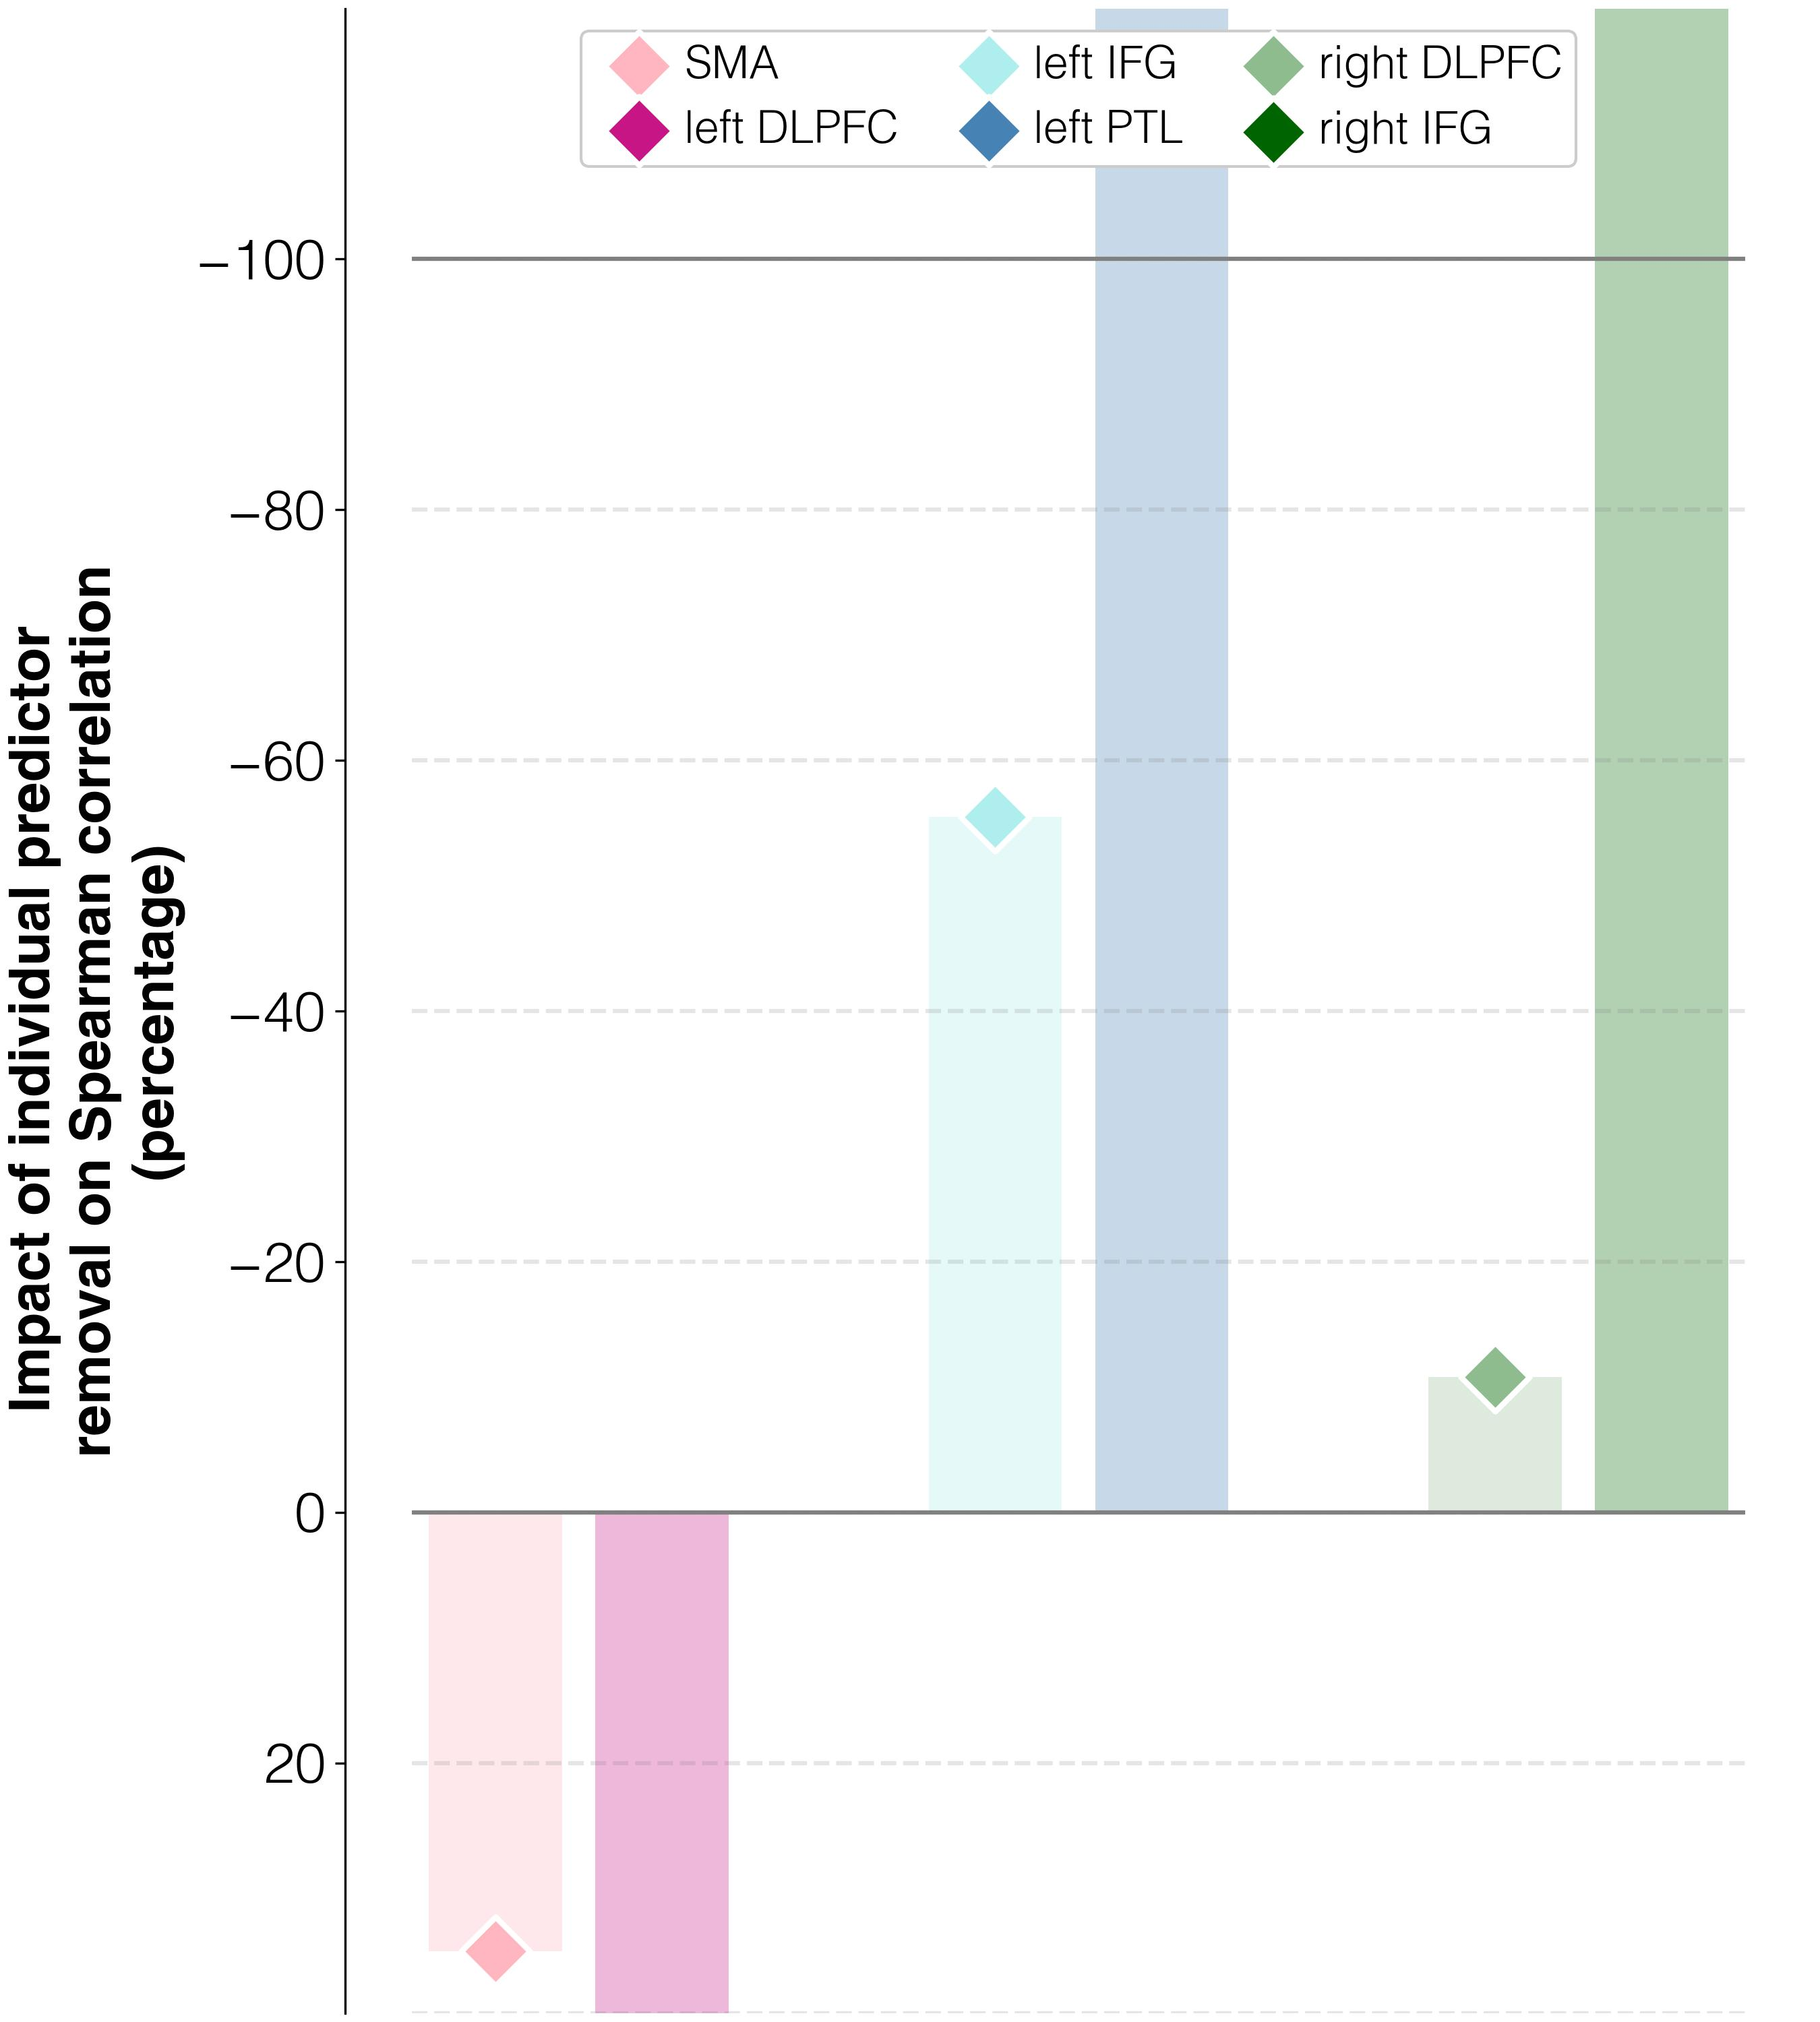

The table this chart was drawn from, first rows:
target	predictor	ablation_impact (percent)	ablation_rho	weight	FDR_p	raw_p
improvements T3-T2	activations T2 w/o L_SMA_T2	35.0	0.03	0.0	1.0	1.0
improvements T3-T2	activations T2 w/o L_DLPFC_T2	229.8	0.072	0.0	1.0	1.0
improvements T3-T2	activations T2 w/o L_IFGorb_T2	-55.5	0.01	0.0	1.0	1.0
improvements T3-T2	activations T2 w/o L_PTL_T2	-147.7	-0.01	0.0	1.0	1.0
improvements T3-T2	activations T2 w/o R_DLPFC_T2	-10.8	0.02	0.0	1.0	1.0
improvements T3-T2	activations T2 w/o R_IFGorb_T2	-196.6	-0.021	0.0	1.0	1.0
